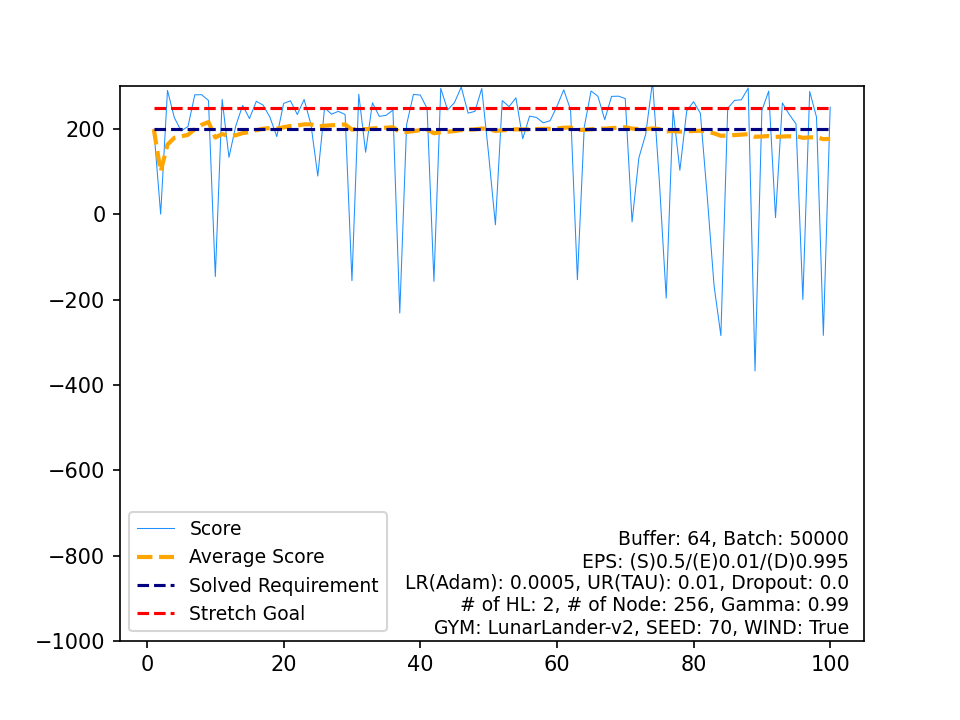

Source data for this figure (header and first rows):
, Score, Average Score, Timestamp, Solved Requirement, Stretch Goal
0, 199.5, 199.5, 289, 200, 250
1, 0.5174, 100, 147, 200, 250
2, 290.6, 163.5, 245, 200, 250
3, 227, 179.4, 281, 200, 250
4, 195.5, 182.6, 326, 200, 250
5, 206, 186.5, 327, 200, 250
6, 280.3, 199.9, 212, 200, 250
7, 280.6, 210, 356, 200, 250
8, 267, 216.3, 225, 200, 250
9, -145.8, 180.1, 114, 200, 250
10, 269.6, 188.3, 376, 200, 250
11, 133.7, 183.7, 999, 200, 250
12, 207.6, 185.5, 687, 200, 250
13, 255.4, 190.5, 234, 200, 250
14, 224.5, 192.8, 431, 200, 250
15, 265.1, 197.3, 263, 200, 250
16, 256.1, 200.8, 274, 200, 250
17, 227.6, 202.3, 385, 200, 250
18, 182.4, 201.2, 408, 200, 250
19, 260.1, 204.2, 298, 200, 250
20, 266.2, 207.1, 247, 200, 250
21, 234.1, 208.3, 293, 200, 250
22, 269.4, 211, 233, 200, 250
23, 210.9, 211, 243, 200, 250
24, 89.8, 206.1, 999, 200, 250
25, 250.2, 207.8, 254, 200, 250
26, 234.9, 208.8, 259, 200, 250
27, 241.5, 210, 384, 200, 250
28, 234.2, 210.8, 239, 200, 250
29, -155.5, 198.6, 252, 200, 250
30, 281.4, 201.3, 283, 200, 250
31, 145.6, 199.6, 834, 200, 250
32, 261.6, 201.4, 464, 200, 250
33, 229.7, 202.3, 564, 200, 250
34, 232.2, 203.1, 527, 200, 250
35, 244.5, 204.3, 243, 200, 250
36, -231.4, 192.5, 106, 200, 250
37, 210.5, 193, 562, 200, 250
38, 281.2, 195.2, 208, 200, 250
39, 279.7, 197.3, 186, 200, 250
40, 248.3, 198.6, 328, 200, 250
41, -157.2, 190.1, 203, 200, 250
42, 295.4, 192.6, 189, 200, 250
43, 244.9, 193.8, 235, 200, 250
44, 261.8, 195.3, 261, 200, 250
45, 298.5, 197.5, 193, 200, 250
46, 237.3, 198.4, 213, 200, 250
47, 241.4, 199.3, 356, 200, 250
48, 295.1, 201.2, 186, 200, 250
49, 141.6, 200, 999, 200, 250
50, -24.44, 195.6, 354, 200, 250
51, 266.7, 197, 375, 200, 250
52, 252.5, 198, 301, 200, 250
53, 273.2, 199.4, 219, 200, 250
54, 177.4, 199, 352, 200, 250
55, 230.2, 199.6, 251, 200, 250
56, 227.3, 200.1, 213, 200, 250
57, 214.6, 200.3, 233, 200, 250
58, 219.4, 200.6, 223, 200, 250
59, 252.9, 201.5, 188, 200, 250
... 40 more rows
